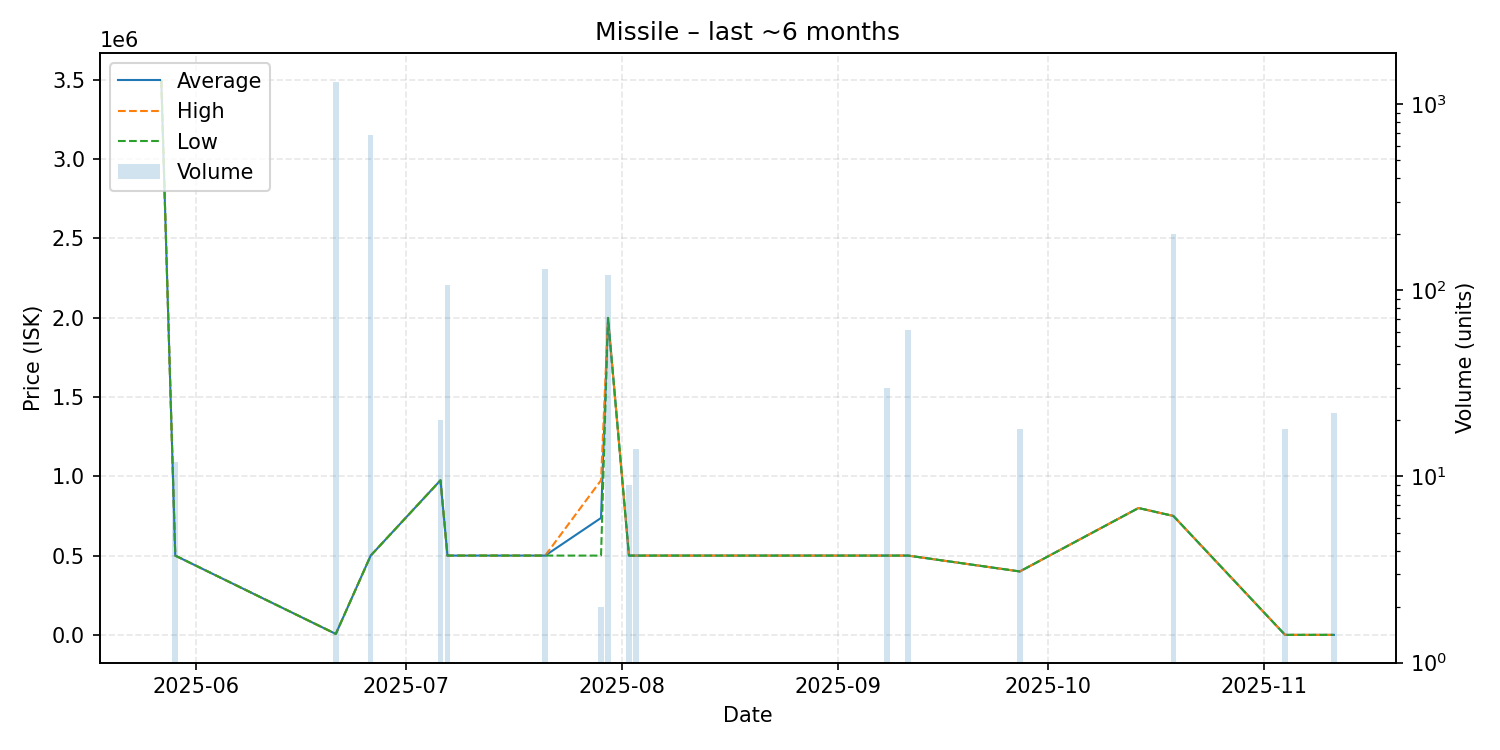

The file beside this chart, header and first rows:
date, average, highest, lowest, order_count, volume
2025-05-27, 3495000, 3495000, 3495000, 1, 1
2025-05-29, 500000, 500000, 500000, 1, 12
2025-06-21, 5911, 5911, 5911, 3, 1317
2025-06-26, 500000, 500000, 500000, 1, 683
2025-07-06, 975000, 975000, 975000, 1, 20
2025-07-07, 500100, 500100, 500100, 1, 107
2025-07-12, 500100, 500100, 500100, 1, 1
2025-07-21, 500100, 500100, 500100, 2, 131
2025-07-29, 737500, 975000, 500000, 2, 2
2025-07-30, 1999000, 1999000, 1999000, 3, 121
2025-08-02, 500000, 500000, 500000, 1, 9
2025-08-03, 500000, 500000, 500000, 1, 14
2025-09-08, 500000, 500000, 500000, 1, 30
2025-09-11, 500000, 500000, 500000, 1, 61
2025-09-27, 400000, 400000, 400000, 1, 18
2025-10-14, 800000, 800000, 800000, 1, 1
2025-10-19, 750000, 750000, 750000, 1, 200
2025-11-04, 0.11, 0.11, 0.11, 1, 18
2025-11-11, 0.13, 0.13, 0.13, 1, 22
